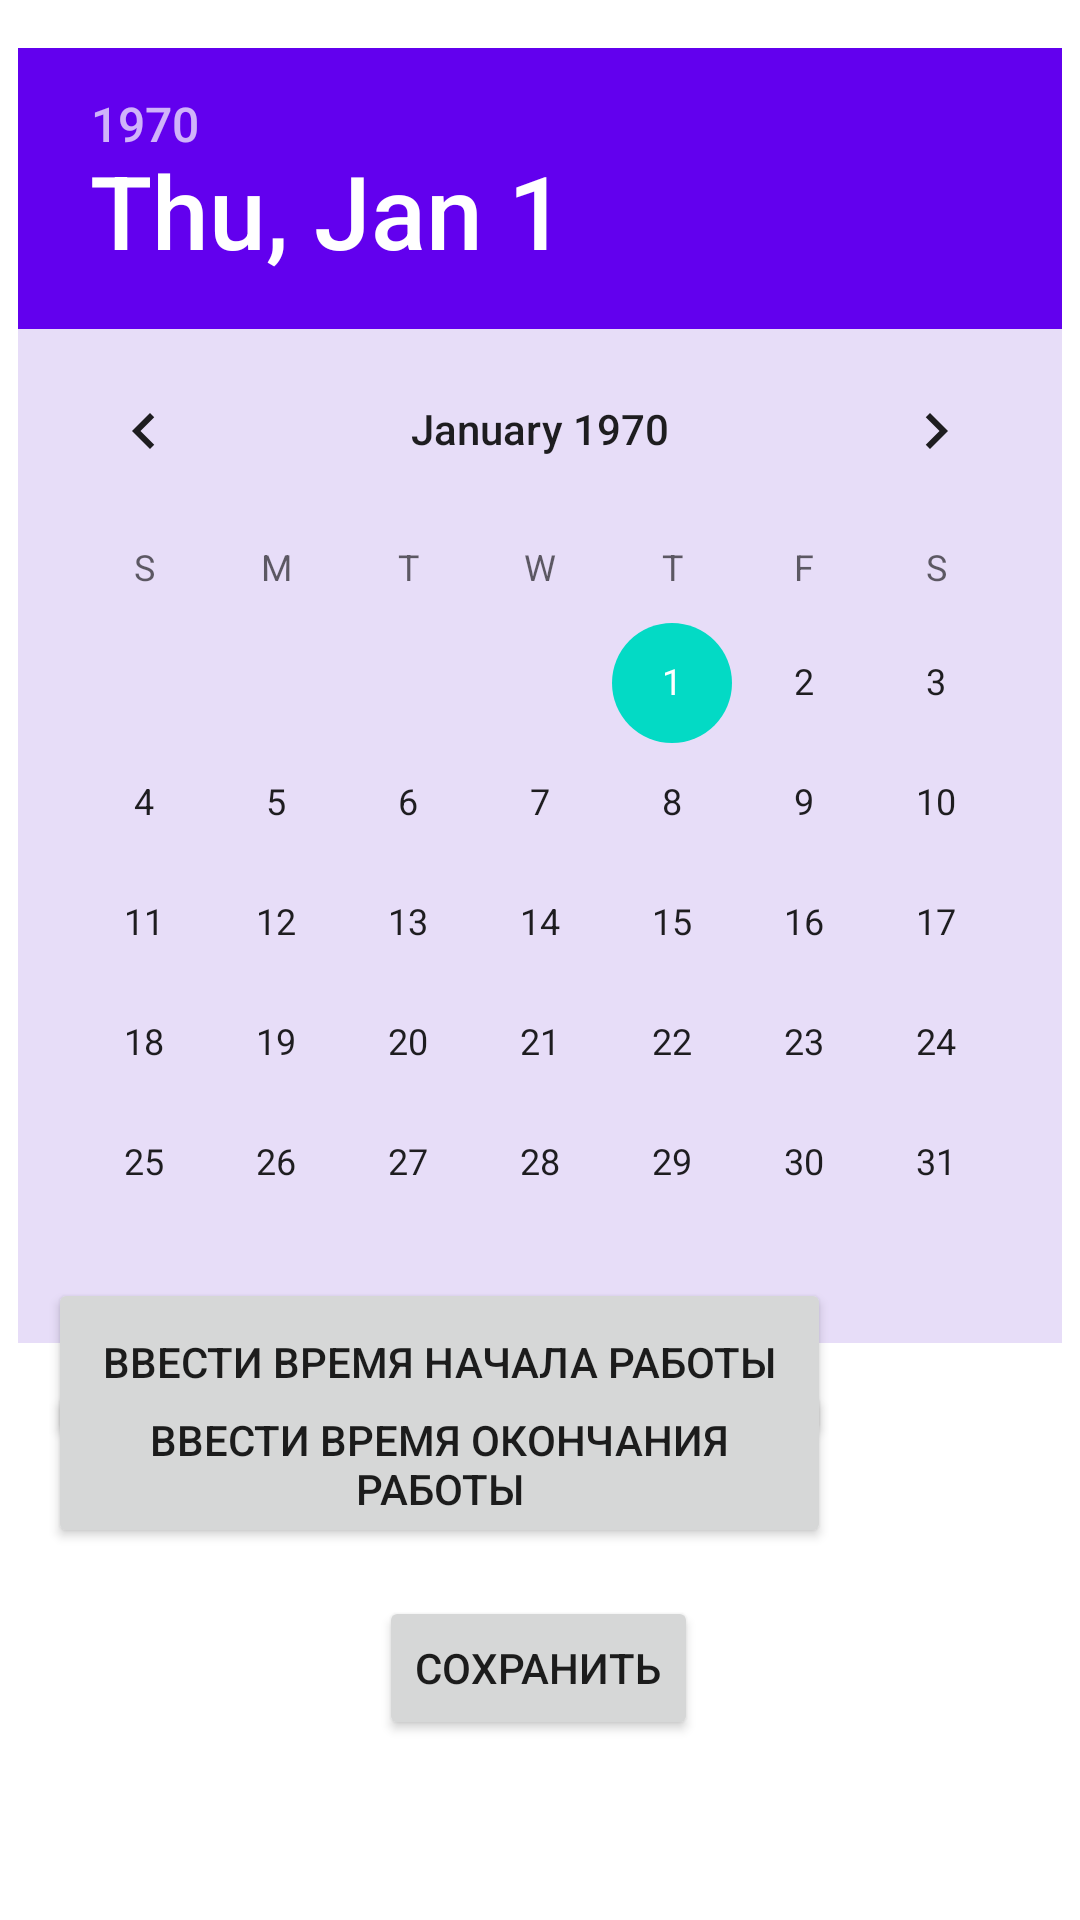

The Android layout XML behind this screen, and the referenced resources:
<!-- AndroidManifest.xml: application theme Theme.ClearSalary -->
<!-- res/layout/fragment_setday.xml -->
<?xml version="1.0" encoding="utf-8"?>
<androidx.constraintlayout.widget.ConstraintLayout xmlns:android="http://schemas.android.com/apk/res/android"
    xmlns:app="http://schemas.android.com/apk/res-auto"
    xmlns:tools="http://schemas.android.com/tools"
    android:layout_width="match_parent"
    android:layout_height="match_parent"
    android:background="#FFFFFF"
    tools:context=".ui.setDay.SetDayFragment">


    <DatePicker
        android:id="@+id/datePicker"
        android:layout_width="wrap_content"
        android:layout_height="wrap_content"
        android:layout_marginTop="16dp"
        android:background="#E7DDF8"
        android:clickable="false"
        android:headerBackground="@color/purple_500"
        app:layout_constraintEnd_toEndOf="parent"
        app:layout_constraintHorizontal_bias="0.491"
        app:layout_constraintStart_toStartOf="parent"
        app:layout_constraintTop_toTopOf="parent" />

    <Button
        android:id="@+id/SaveTodayButton"
        android:layout_width="wrap_content"
        android:layout_height="wrap_content"
        android:layout_marginBottom="60dp"
        android:text="@string/SaveButton"
        app:layout_constraintBottom_toBottomOf="parent"
        app:layout_constraintEnd_toEndOf="parent"
        app:layout_constraintHorizontal_bias="0.498"
        app:layout_constraintStart_toStartOf="parent" />

    <Button
        android:id="@+id/startTimeButton"
        android:layout_width="261dp"
        android:layout_height="56dp"
        android:layout_marginStart="16dp"
        android:text="Ввести время начала работы"
        app:layout_constraintBottom_toTopOf="@+id/endTimeButton"
        app:layout_constraintStart_toStartOf="parent"
        app:layout_constraintTop_toBottomOf="@+id/datePicker" />

    <Button
        android:id="@+id/endTimeButton"
        android:layout_width="261dp"
        android:layout_height="56dp"
        android:layout_marginStart="16dp"
        android:layout_marginBottom="16dp"
        android:text="Ввести время окончания работы"
        app:layout_constraintBottom_toTopOf="@+id/SaveTodayButton"
        app:layout_constraintStart_toStartOf="parent" />

    <TextView
        android:id="@+id/timeStartTextView"
        android:layout_width="wrap_content"
        android:layout_height="wrap_content"
        android:text=""
        app:layout_constraintBottom_toBottomOf="@+id/startTimeButton"
        app:layout_constraintEnd_toEndOf="parent"
        app:layout_constraintStart_toEndOf="@+id/startTimeButton"
        app:layout_constraintTop_toTopOf="@+id/startTimeButton" />

    <TextView
        android:id="@+id/timeEndTextView"
        android:layout_width="wrap_content"
        android:layout_height="wrap_content"
        android:text=""
        app:layout_constraintBottom_toBottomOf="@+id/endTimeButton"
        app:layout_constraintEnd_toEndOf="parent"
        app:layout_constraintStart_toEndOf="@+id/endTimeButton"
        app:layout_constraintTop_toTopOf="@+id/endTimeButton" />

</androidx.constraintlayout.widget.ConstraintLayout>
<!-- resources referenced by this layout -->
<resources>
  <string name="SaveButton">Сохранить</string>
  <style name="Theme.ClearSalary" parent="Theme.MaterialComponents.DayNight.DarkActionBar">
          
          <item name="colorPrimary">@color/purple_500</item>
          <item name="colorPrimaryVariant">@color/purple_700</item>
          <item name="colorOnPrimary">@color/white</item>
          
          <item name="colorSecondary">@color/teal_200</item>
          <item name="colorSecondaryVariant">@color/teal_700</item>
          <item name="colorOnSecondary">@color/black</item>
          
          <item name="android:statusBarColor">?attr/colorPrimaryVariant</item>
          
      </style>
  <!-- not gathered from this repository: default colours our renderer supplied (Android Studio template values) -->
  <color name="purple_500">#FF6200EE</color>
  <color name="purple_700">#FF3700B3</color>
  <color name="teal_200">#FF03DAC5</color>
  <color name="teal_700">#FF018786</color>
  <color name="black">#FF000000</color>
  <color name="white">#FFFFFFFF</color>
</resources>
